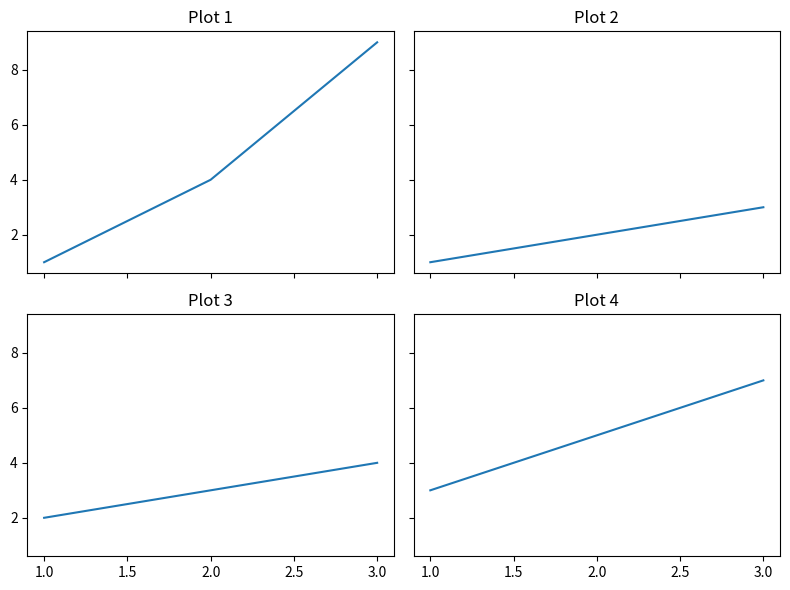

Write the Python code that produced this figure. (Note: this script raises an exception after producing the figure.)
import matplotlib.pyplot as plt

fig, ax = plt.subplots(2, 2, sharex=True, sharey=True, figsize=(8, 6))

ax[0, 0].plot([1, 2, 3], [1, 4, 9])
ax[0, 0].set_title("Plot 1")

ax[0, 1].plot([1, 2, 3], [1, 2, 3])
ax[0, 1].set_title("Plot 2")

ax[1, 0].plot([1, 2, 3], [2, 3, 4])
ax[1, 0].set_title("Plot 3")

ax[1, 1].plot([1, 2, 3], [3, 5, 7])
ax[1, 1].set_title("Plot 4")

plt.tight_layout()
plt.savefig("Plots/fig_with_multiple_custom_subplots.png")